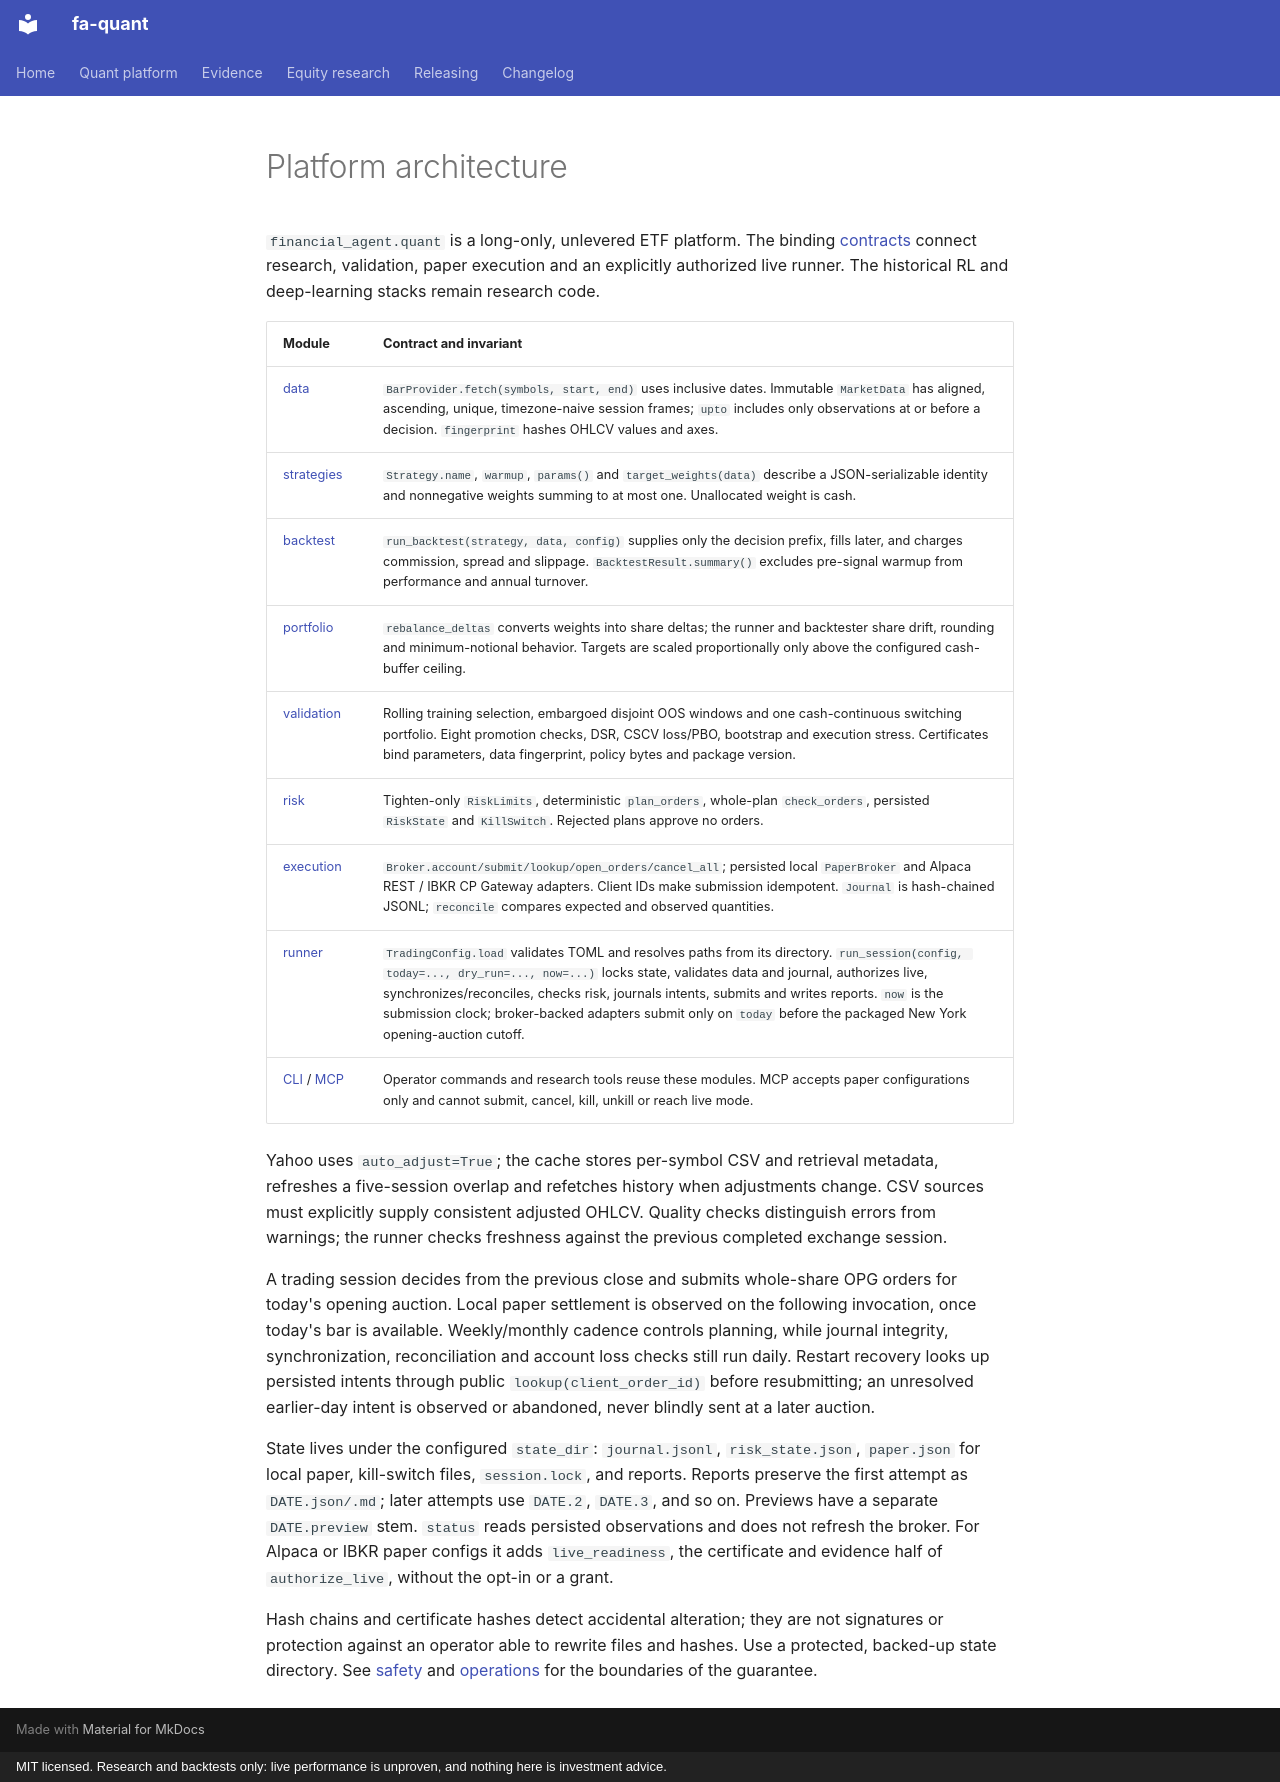

repository: BichengWang/financial-agent · page: quant/architecture/index.html · generator: mkdocs · copyright: MIT licensed. Research and backtests only: live performance is unproven, and nothing here is investment advice.

# Platform architecture

`financial_agent.quant` is a long-only, unlevered ETF platform. The binding
[contracts](../../plan/2026-10-12-risk-managed-trading-platform.md#32-contracts)
connect research, validation, paper execution and an explicitly authorized live
runner. The historical RL and deep-learning stacks remain research code.

| Module | Contract and invariant |
|---|---|
| [data](../../src/financial_agent/quant/data/) | `BarProvider.fetch(symbols, start, end)` uses inclusive dates. Immutable `MarketData` has aligned, ascending, unique, timezone-naive session frames; `upto` includes only observations at or before a decision. `fingerprint` hashes OHLCV values and axes. |
| [strategies](../../src/financial_agent/quant/strategies/base.py) | `Strategy.name`, `warmup`, `params()` and `target_weights(data)` describe a JSON-serializable identity and nonnegative weights summing to at most one. Unallocated weight is cash. |
| [backtest](../../src/financial_agent/quant/backtest/) | `run_backtest(strategy, data, config)` supplies only the decision prefix, fills later, and charges commission, spread and slippage. `BacktestResult.summary()` excludes pre-signal warmup from performance and annual turnover. |
| [portfolio](../../src/financial_agent/quant/portfolio.py) | `rebalance_deltas` converts weights into share deltas; the runner and backtester share drift, rounding and minimum-notional behavior. Targets are scaled proportionally only above the configured cash-buffer ceiling. |
| [validation](../../src/financial_agent/quant/validation/) | Rolling training selection, embargoed disjoint OOS windows and one cash-continuous switching portfolio. Eight promotion checks, DSR, CSCV loss/PBO, bootstrap and execution stress. Certificates bind parameters, data fingerprint, policy bytes and package version. |
| [risk](../../src/financial_agent/quant/risk/) | Tighten-only `RiskLimits`, deterministic `plan_orders`, whole-plan `check_orders`, persisted `RiskState` and `KillSwitch`. Rejected plans approve no orders. |
| [execution](../../src/financial_agent/quant/execution/) | `Broker.account/submit/lookup/open_orders/cancel_all`; persisted local `PaperBroker` and Alpaca REST / IBKR CP Gateway adapters. Client IDs make submission idempotent. `Journal` is hash-chained JSONL; `reconcile` compares expected and observed quantities. |
| [runner](../../src/financial_agent/quant/runner/) | `TradingConfig.load` validates TOML and resolves paths from its directory. `run_session(config, today=..., dry_run=..., now=...)` locks state, validates data and journal, authorizes live, synchronizes/reconciles, checks risk, journals intents, submits and writes reports. `now` is the submission clock; broker-backed adapters submit only on `today` before the packaged New York opening-auction cutoff. |
| [CLI](../../src/financial_agent/quant/__main__.py) / [MCP](../../src/financial_agent/quant/mcp.py) | Operator commands and research tools reuse these modules. MCP accepts paper configurations only and cannot submit, cancel, kill, unkill or reach live mode. |

Yahoo uses `auto_adjust=True`; the cache stores per-symbol CSV and retrieval
metadata, refreshes a five-session overlap and refetches history when adjustments
change. CSV sources must explicitly supply consistent adjusted OHLCV. Quality
checks distinguish errors from warnings; the runner checks freshness against the
previous completed exchange session.

A trading session decides from the previous close and submits whole-share OPG
orders for today's opening auction. Local paper settlement is observed on the
following invocation, once today's bar is available. Weekly/monthly cadence
controls planning, while journal integrity, synchronization, reconciliation and
account loss checks still run daily. Restart recovery looks up persisted intents
through public `lookup(client_order_id)` before resubmitting; an unresolved earlier-day intent is observed or abandoned,
never blindly sent at a later auction.

State lives under the configured `state_dir`: `journal.jsonl`, `risk_state.json`,
`paper.json` for local paper, kill-switch files, `session.lock`, and reports.
Reports preserve the first attempt as `DATE.json/.md`; later attempts use
`DATE.2`, `DATE.3`, and so on. Previews have a separate `DATE.preview` stem.
`status` reads persisted observations and does not refresh the broker. For Alpaca
or IBKR paper configs it adds `live_readiness`, the certificate and evidence half
of `authorize_live`, without the opt-in or a grant.

Hash chains and certificate hashes detect accidental alteration; they are not
signatures or protection against an operator able to rewrite files and hashes.
Use a protected, backed-up state directory. See [safety](safety.md) and
[operations](operations.md) for the boundaries of the guarantee.
